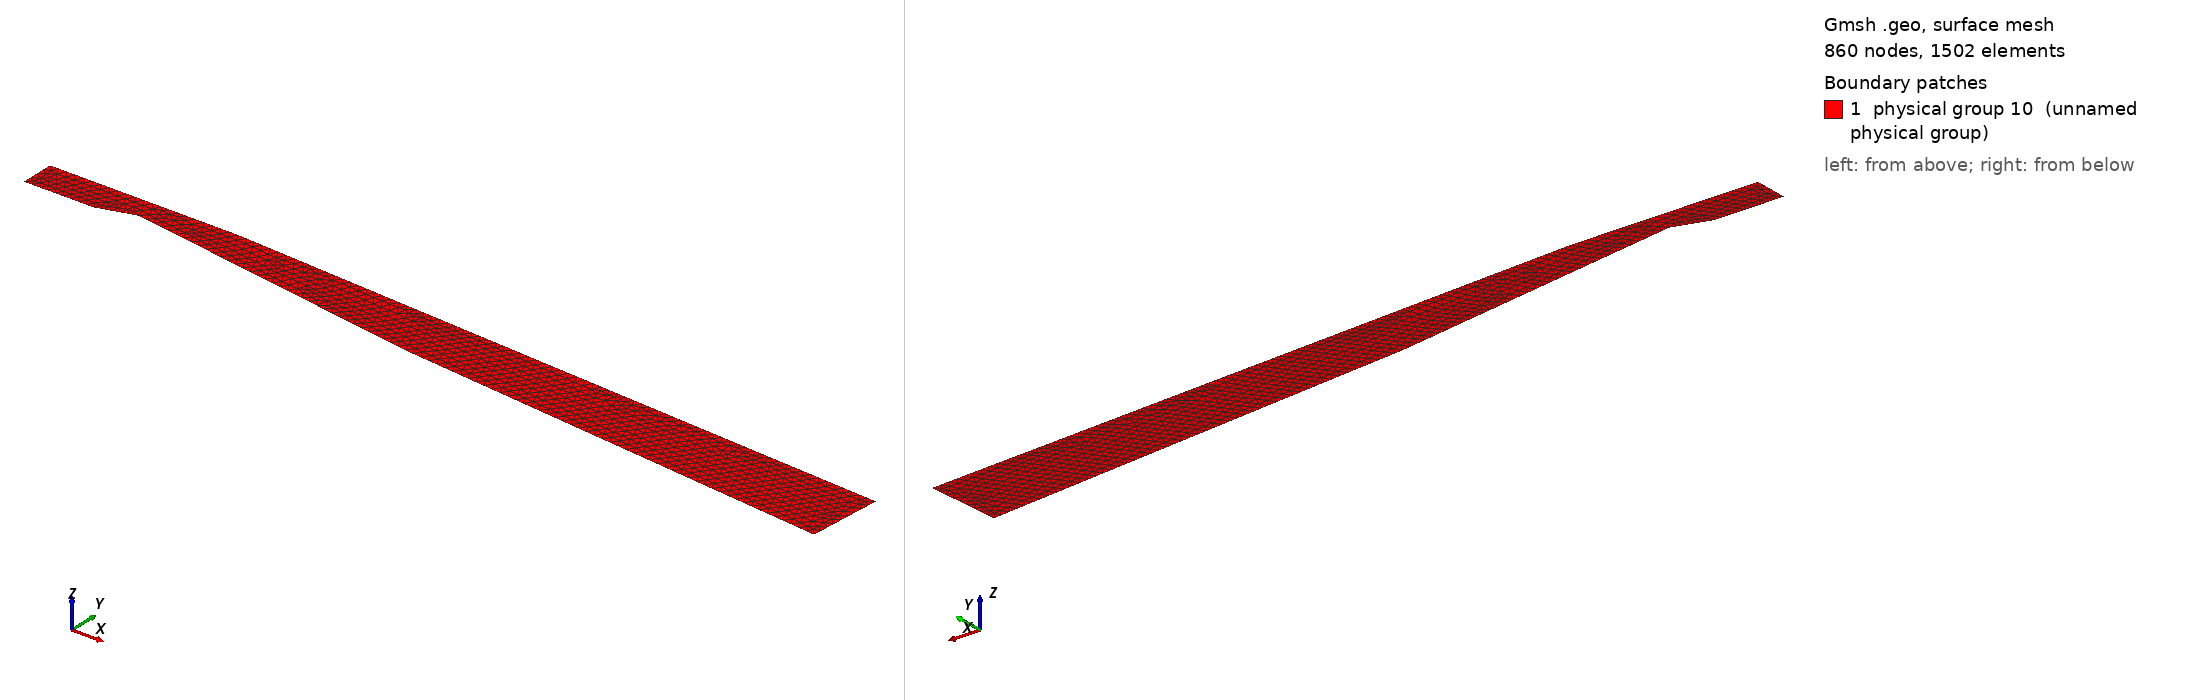

Gmsh geometry script, surface-meshed: 860 nodes, 1502 surface elements. Boundary patches (legend numbers): 1 physical group 10 (unnamed physical group). Left view from above one corner, right view from below the opposite corner. Legend entries are the model's physical surfaces. The drawing asked Gmsh for element sizes between 1% and 20% of the model's largest extent; the script's own settings can give other sizes.

=== venturi.geo (drawn) ===
// Geometry Venturi 8°
// Data from Le Martelot et al. 2013

// Geometry parameters (m)
xA = 0.;    yA = 0.;
xB = 0.1;   yB = 0.;
xC = 0.153; yC = 0.0157;
xD = 0.588; yD = -0.0517;
xE = 1.225; yE = -0.114;
xF = 0.;    yF = 0.0488;
xG = 0.271; yG = 0.0488;
xH = 1.233; yH = -0.00845;

// Mesh parameters
// 12k
// dsBig   = 0.008;
// dsMid   = 0.003;
// dsSmall = 0.003;
// 21k
// dsBig   = 0.005;
// dsMid   = 0.0025;
// dsSmall = 0.0025;
// 42k
dsBig   = 0.005;
dsMid   = 0.005;
dsSmall = 0.001;
// 95k
// dsBig   = 0.0035;
// dsMid   = 0.0035;
// dsSmall = 0.00065;
// 167k
// dsBig   = 0.0025;
// dsMid   = 0.0025;
// dsSmall = 0.0005;
// 387k
// dsBig   = 0.002;
// dsMid   = 0.002;
// dsSmall = 0.0003;

// Boundary conditions
boundCondInflow = 1;
boundCondOutflow = 2;
boundCondWalls = 3;

// Geometry
// Be aware that points ordering follows
// the convention used in the paper
Point(1) = {xA, yA, 0, dsSmall};
Point(2) = {xB, yB, 0, dsSmall};
Point(3) = {xC, yC, 0, dsSmall};
Point(4) = {xD, yD, 0, dsMid};
Point(5) = {xE, yE, 0, dsBig};
Point(6) = {xF, yF, 0, dsSmall};
Point(7) = {xG, yG, 0, dsSmall};
Point(8) = {xH, yH, 0, dsBig};

// Line definition : A-B-C-D-E-H-G-F-A
For i In {1:4}
    Line(newl) = {i, i+1};
EndFor
Line(newl) = {5, 8};
Line(newl) = {8, 7};
Line(newl) = {7, 6};
Line(newl) = {6, 1};

Line Loop(1) = {1:8};
Plane Surface(1) = {1};

// Boundary conditions and physical surface
Physical Line(boundCondInflow) = {8};
Physical Line(boundCondOutflow) = {5};
Physical Line(boundCondWalls) = {1:4, 6, 7};
Physical Surface(10) = {1};
